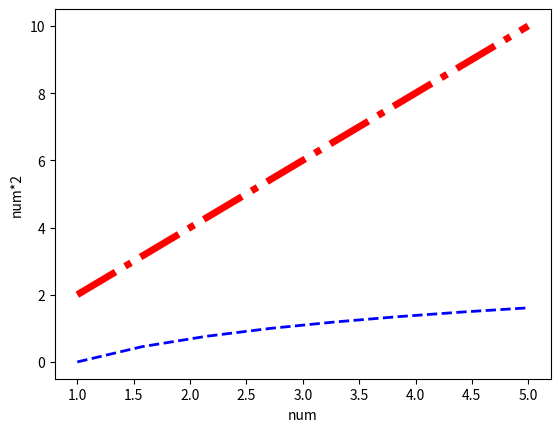

Here is the Python script that generated this plot:
import numpy as np
import matplotlib.pyplot as plt
num = np.linspace(1 , 5, 8)
y_num1= np.log(num)
print("num: ", num)
print()
print("y_num1: ", y_num1)
plt.plot(num , y_num1 , 'b', linewidth=2 , linestyle='dashed')       # creates the plot with blue colour line
plt.xlabel('num')
plt.ylabel("log(num1)")
plt.show()      # used to see the plot 

y_num2=num*2
plt.plot(num,y_num2,'r',linewidth=5 , linestyle='dashdot')
plt.xlabel('num')
plt.ylabel("num*2")
plt.show()      # used to see the plot 